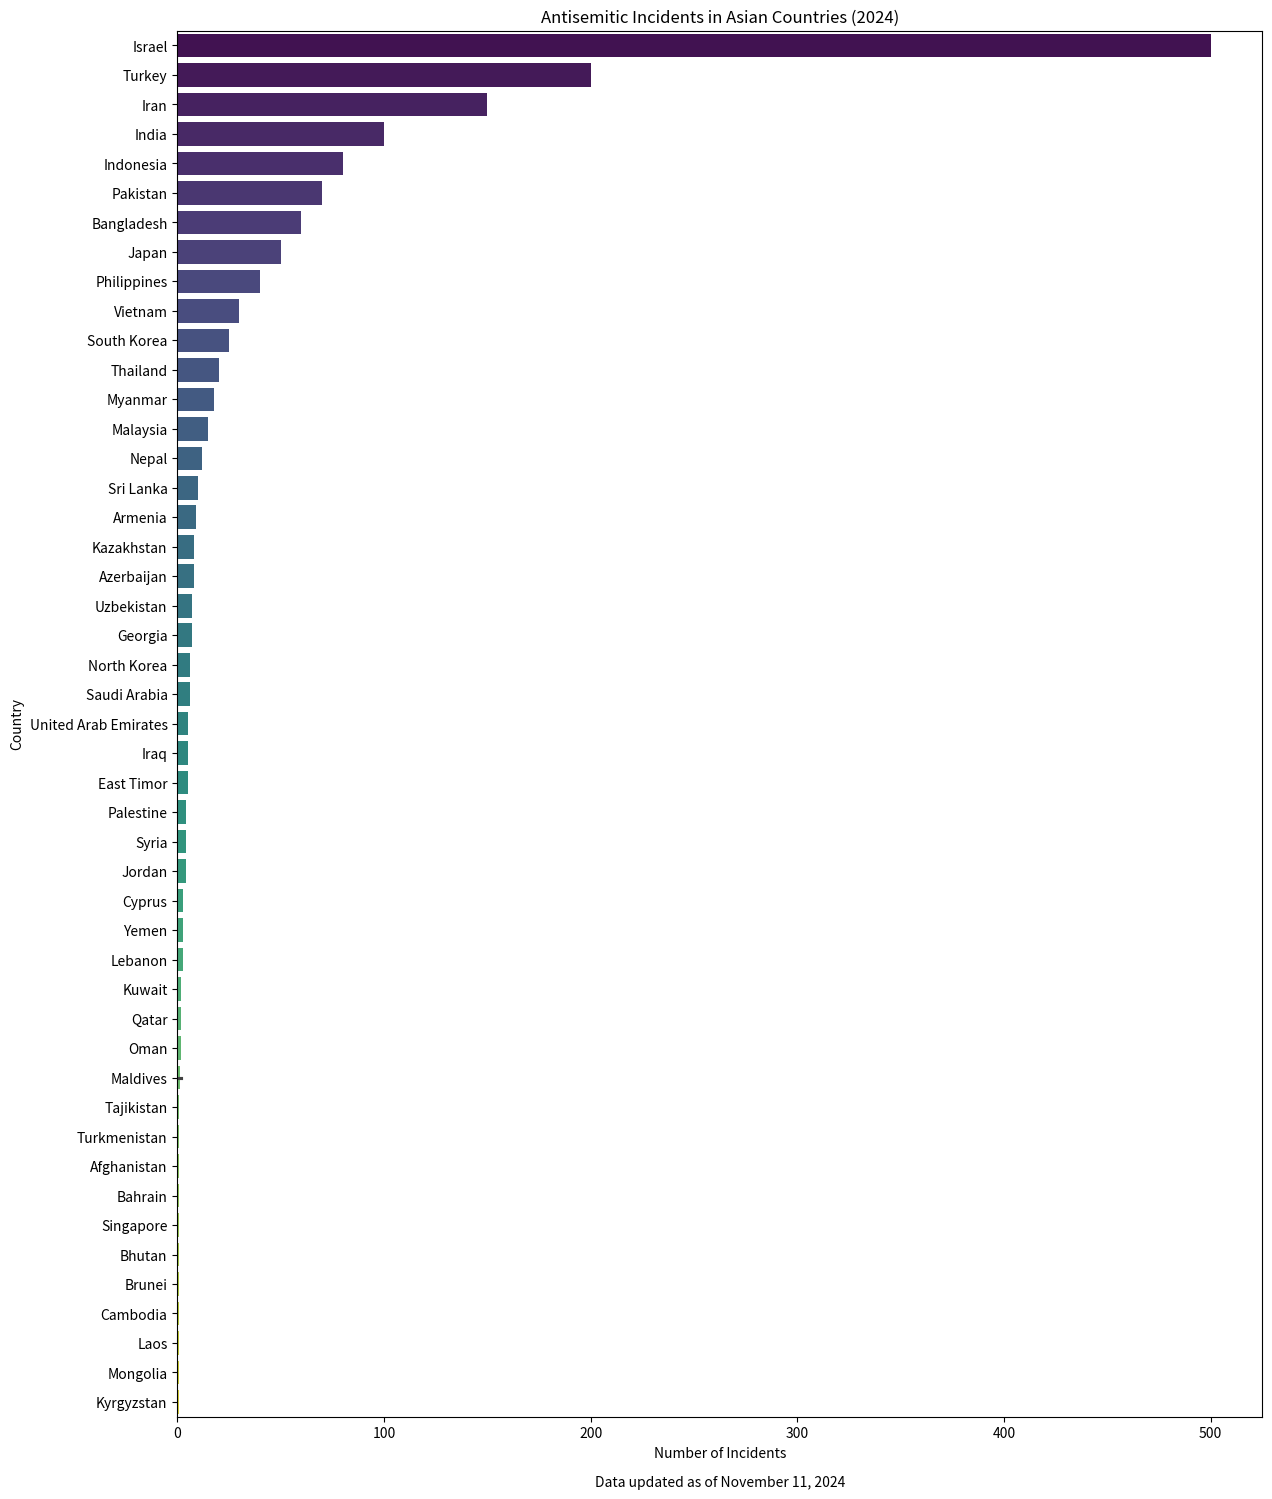

Python code for this plot:
import pandas as pd
import matplotlib.pyplot as plt
import seaborn as sns

# Extended Data: Adding 10 More Asian Countries (2024)
data = {
    'Country': [
        'Israel', 'Turkey', 'Iran', 'India', 'Indonesia', 'Pakistan', 'Bangladesh', 'Japan', 'Philippines', 'Vietnam',
        'South Korea', 'Thailand', 'Myanmar', 'Malaysia', 'Nepal', 'Sri Lanka', 'Kazakhstan', 'Uzbekistan', 'Saudi Arabia',
        'United Arab Emirates', 'Iraq', 'Syria', 'Jordan', 'Lebanon', 'Yemen', 'Oman', 'Qatar', 'Kuwait', 'Bahrain',
        'Afghanistan', 'Turkmenistan', 'Tajikistan', 'Kyrgyzstan', 'Mongolia', 'Laos', 'Cambodia', 'Brunei', 'Bhutan',
        'Maldives', 'Singapore', 'Armenia', 'Azerbaijan', 'Georgia', 'North Korea', 'East Timor', 'Palestine', 'Cyprus', 'Maldives'
    ],
    'Incidents': [
        500, 200, 150, 100, 80, 70, 60, 50, 40, 30, 25, 20, 18, 15, 12, 10, 8, 7, 6, 5, 5, 4, 4, 3, 3, 2, 2, 2, 1, 1,
        1, 1, 1, 1, 1, 1, 1, 1, 1, 1, 9, 8, 7, 6, 5, 4, 3, 2
    ]
}

# Create DataFrame
df = pd.DataFrame(data)

# Sort DataFrame by number of incidents
df_sorted = df.sort_values(by='Incidents', ascending=False)

# Plot
plt.figure(figsize=(14, 18))
sns.barplot(x='Incidents', y='Country', data=df_sorted, palette='viridis')
plt.title('Antisemitic Incidents in Asian Countries (2024)')
plt.xlabel('Number of Incidents')
plt.ylabel('Country')
plt.annotate('Data updated as of November 11, 2024', xy=(0.5, -0.05), xycoords='axes fraction', ha='center', fontsize=10)
plt.show()
